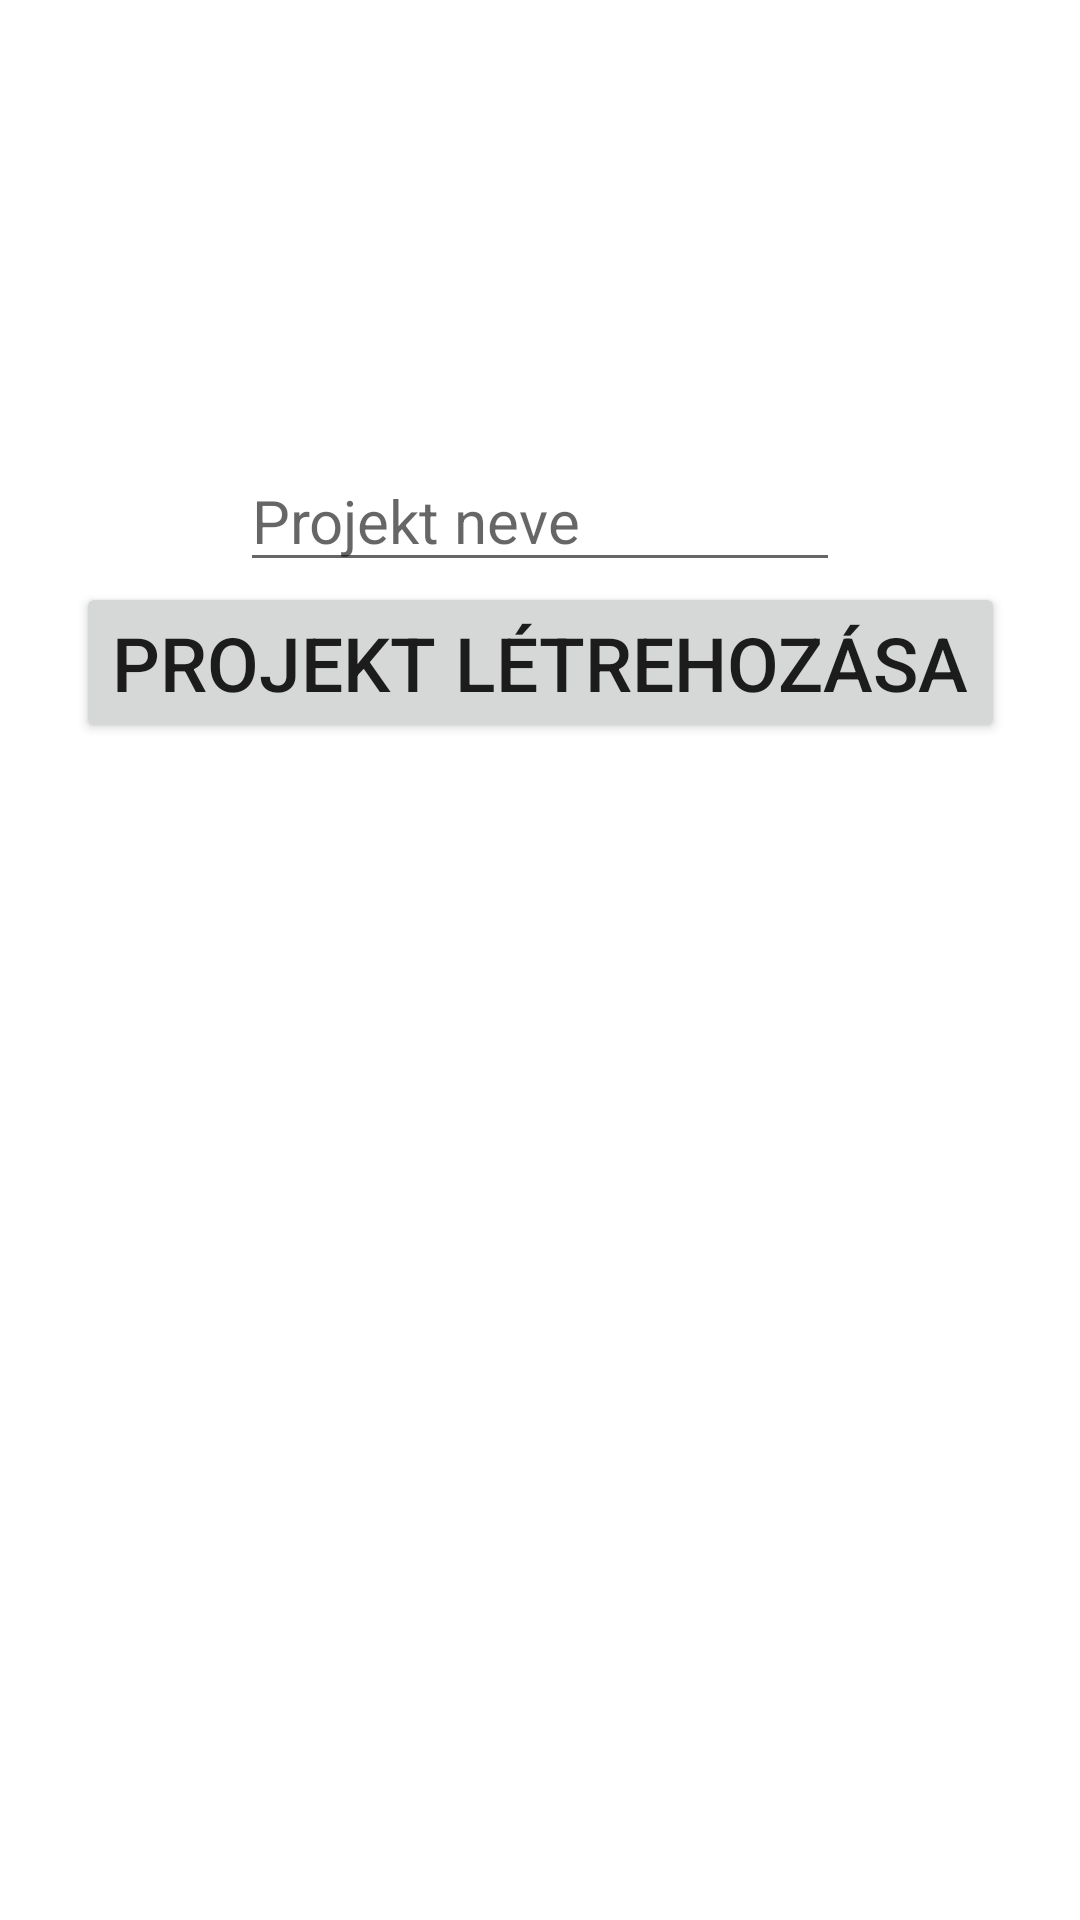

This screen was rendered from an Android layout file. Write that file and the resources it references.
<!-- AndroidManifest.xml: application theme Theme.KARESZ -->
<!-- res/layout/fragment_new_project.xml -->
<?xml version="1.0" encoding="utf-8"?>
<androidx.constraintlayout.widget.ConstraintLayout xmlns:android="http://schemas.android.com/apk/res/android"
    xmlns:app="http://schemas.android.com/apk/res-auto"
    xmlns:tools="http://schemas.android.com/tools"
    android:layout_width="match_parent"
    android:layout_height="match_parent"
    tools:context=".NewProject">

    <EditText
        android:id="@+id/editTextCreateNewProject"
        android:layout_width="200dp"
        android:layout_height="wrap_content"
        android:hint="Projekt neve"
        android:textSize="20sp"
        app:layout_constraintEnd_toEndOf="parent"
        app:layout_constraintStart_toStartOf="parent"
        app:layout_constraintTop_toTopOf="parent"
        android:layout_marginTop="150dp"
        />
    <Button
        android:id="@+id/btnCreateNewProject"
        android:layout_width="wrap_content"
        android:layout_height="wrap_content"
        app:layout_constraintStart_toStartOf="parent"
        app:layout_constraintEnd_toEndOf="parent"
        android:text="Projekt létrehozása"
        app:layout_constraintTop_toBottomOf="@+id/editTextCreateNewProject"
        android:textSize="25sp"
        />

</androidx.constraintlayout.widget.ConstraintLayout>
<!-- resources referenced by this layout -->
<resources>
  <style name="Theme.KARESZ" parent="Theme.MaterialComponents.DayNight.DarkActionBar">
          
          <item name="colorPrimary">@color/dark_green</item>
          <item name="colorPrimaryVariant">@color/dark_green</item>
          <item name="colorOnPrimary">@color/white</item>
          
          <item name="colorSecondary">@color/teal_200</item>
          <item name="colorSecondaryVariant">@color/teal_700</item>
          <item name="colorOnSecondary">@color/black</item>
          
          <item name="android:statusBarColor">?attr/colorPrimaryVariant</item>
          
      </style>
  <color name="dark_green">#21763A</color>
  <color name="white">#FFFFFFFF</color>
  <color name="teal_200">#FF03DAC5</color>
  <color name="teal_700">#FF018786</color>
  <color name="black">#FF000000</color>
</resources>
